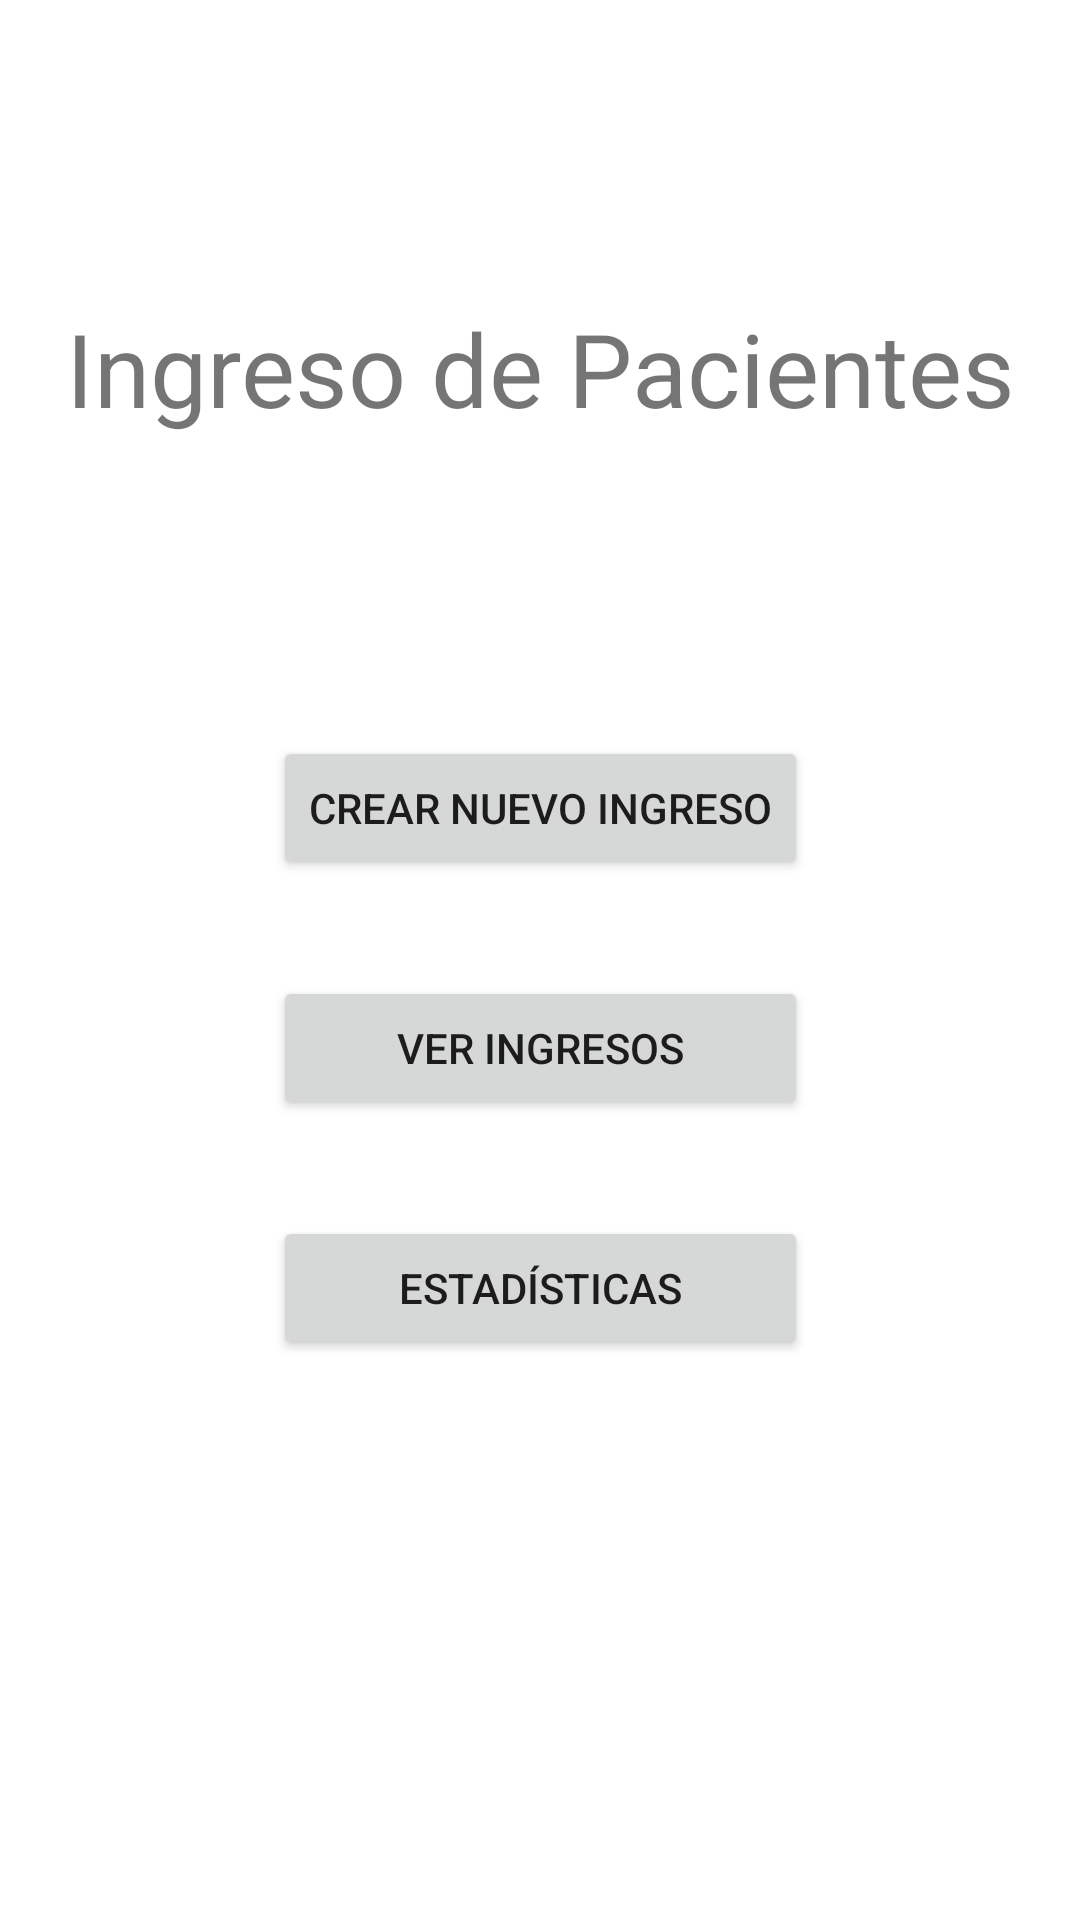

Android layout source for this screen:
<!-- AndroidManifest.xml: application theme Theme.RegistroDePacientes -->
<!-- res/layout/activity_dashboard.xml -->
<?xml version="1.0" encoding="utf-8"?>
<androidx.constraintlayout.widget.ConstraintLayout xmlns:android="http://schemas.android.com/apk/res/android"
    xmlns:app="http://schemas.android.com/apk/res-auto"
    xmlns:tools="http://schemas.android.com/tools"
    android:id="@+id/dashboard"
    android:layout_width="match_parent"
    android:layout_height="match_parent">

    <TextView
        android:id="@+id/txtTituloDashboard"
        android:layout_width="wrap_content"
        android:layout_height="wrap_content"
        android:layout_marginTop="100dp"
        android:text="Ingreso de Pacientes"
        android:textSize="34sp"
        app:layout_constraintEnd_toEndOf="parent"
        app:layout_constraintStart_toStartOf="parent"
        app:layout_constraintTop_toTopOf="parent" />

    <Button
        android:id="@+id/btnNuevoIngreso"
        android:layout_width="wrap_content"
        android:layout_height="wrap_content"
        android:layout_marginTop="100dp"
        android:onClick="crearNuevoIngreso"
        android:text="Crear nuevo ingreso"
        app:layout_constraintEnd_toEndOf="parent"
        app:layout_constraintStart_toStartOf="parent"
        app:layout_constraintTop_toBottomOf="@+id/txtTituloDashboard" />

    <Button
        android:id="@+id/btnVerIngresos"
        android:layout_width="0dp"
        android:layout_height="wrap_content"
        android:layout_marginTop="32dp"
        android:onClick="verIngresos"
        android:text="Ver ingresos"
        app:layout_constraintEnd_toEndOf="@+id/btnNuevoIngreso"
        app:layout_constraintStart_toStartOf="@+id/btnNuevoIngreso"
        app:layout_constraintTop_toBottomOf="@+id/btnNuevoIngreso" />

    <Button
        android:id="@+id/btnEstadisticas"
        android:layout_width="0dp"
        android:layout_height="wrap_content"
        android:layout_marginTop="32dp"
        android:onClick="verEstadisticas"
        android:text="Estadísticas"
        app:layout_constraintEnd_toEndOf="@+id/btnVerIngresos"
        app:layout_constraintStart_toStartOf="@+id/btnVerIngresos"
        app:layout_constraintTop_toBottomOf="@+id/btnVerIngresos" />
</androidx.constraintlayout.widget.ConstraintLayout>
<!-- resources referenced by this layout -->
<resources>
  <style name="Theme.RegistroDePacientes" parent="Theme.MaterialComponents.DayNight.DarkActionBar">
          
          <item name="colorPrimary">@color/purple_500</item>
          <item name="colorPrimaryVariant">@color/purple_700</item>
          <item name="colorOnPrimary">@color/white</item>
          
          <item name="colorSecondary">@color/teal_200</item>
          <item name="colorSecondaryVariant">@color/teal_700</item>
          <item name="colorOnSecondary">@color/black</item>
          
          <item name="android:statusBarColor" tools:targetApi="l">?attr/colorPrimaryVariant</item>
          
      </style>
  <color name="purple_500">#0D47A1</color>
  <color name="purple_700">#1565C0</color>
  <color name="white">#FFFFFFFF</color>
  <color name="teal_200">#FF03DAC5</color>
  <color name="teal_700">#FF018786</color>
  <color name="black">#FF000000</color>
</resources>
